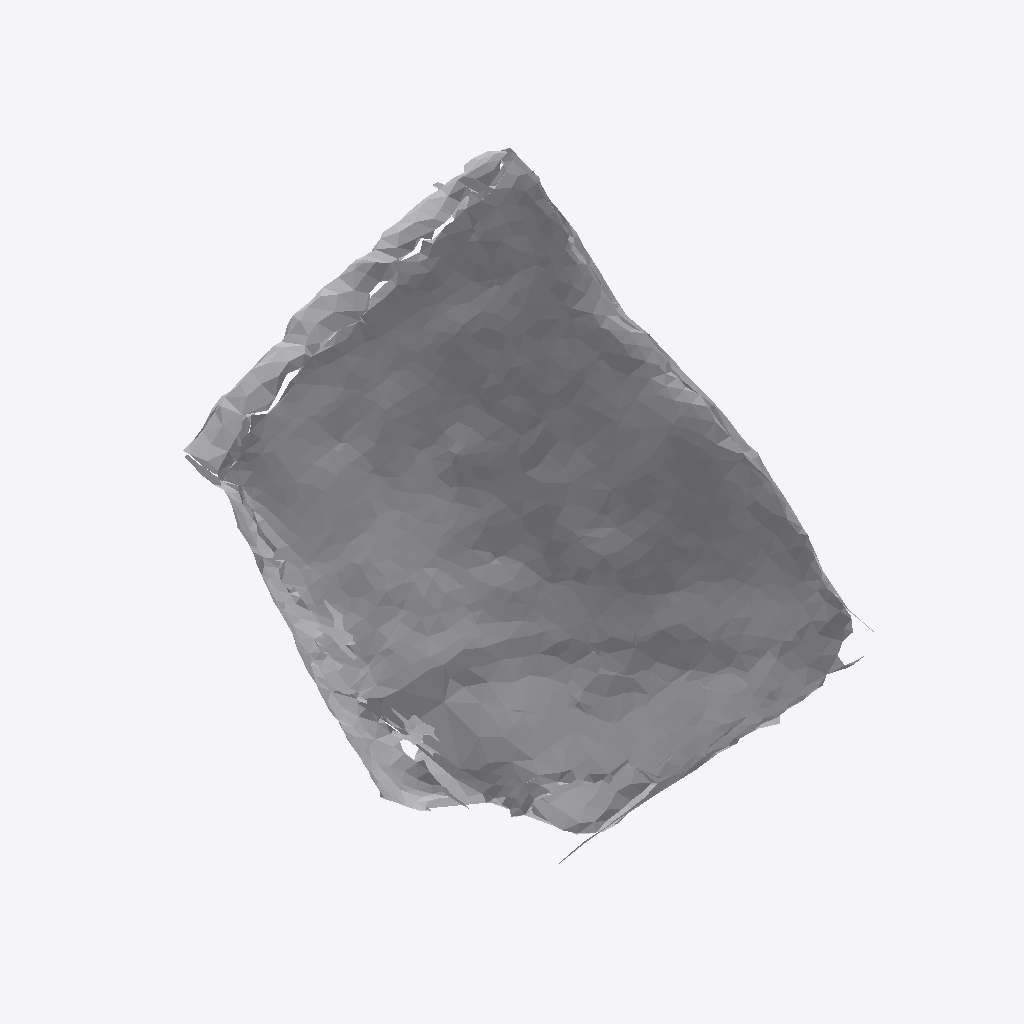
Isometric view of an IFC building model (IFC-SPF (STEP), schema IFC4, length unit metre), seen from the south-west, elements coloured by IFC class: 1 other element (light grey).
Extent 0.418 m × 0.301 m × 0.396 m (x, y, z). Storeys (1): Ground Floor at 0.00 m. Elements (1): 1 IfcFurniture.

HEADER;
FILE_DESCRIPTION(('ViewDefinition [CoordinationView]'),'2;1');
FILE_NAME('','2026-07-12T07:18:15',(''),(''),'IfcOpenShell 0.8.0','IfcOpenShell 0.8.0','');
FILE_SCHEMA(('IFC4'));
ENDSEC;
DATA;
#17=IFCPROJECT('2bsPSAuOLDs8CjP7SwXqH7',#5,'Office Project',$,$,$,$,(#15),#10);
#20=IFCSITE('0RaRSWM8X6XuwVMV16im3H',#5,'Site',$,$,#19,$,$,.ELEMENT.,$,$,$,$,$);
#22=IFCBUILDING('2Xr1uQhtf51PVXk_BuOvZV',#5,'Building',$,$,#21,$,$,.ELEMENT.,$,$,$);
#24=IFCBUILDINGSTOREY('3DH1ZcXpT9vwtE$jeD5iME',#5,'Ground Floor',$,$,#23,$,$,.ELEMENT.,0.0);
#35=IFCFURNITURE('2rGPLaRDb18glvgUXlrENl',#5,'list10_planter',$,$,#34,#31,$,$);
ENDSEC;
